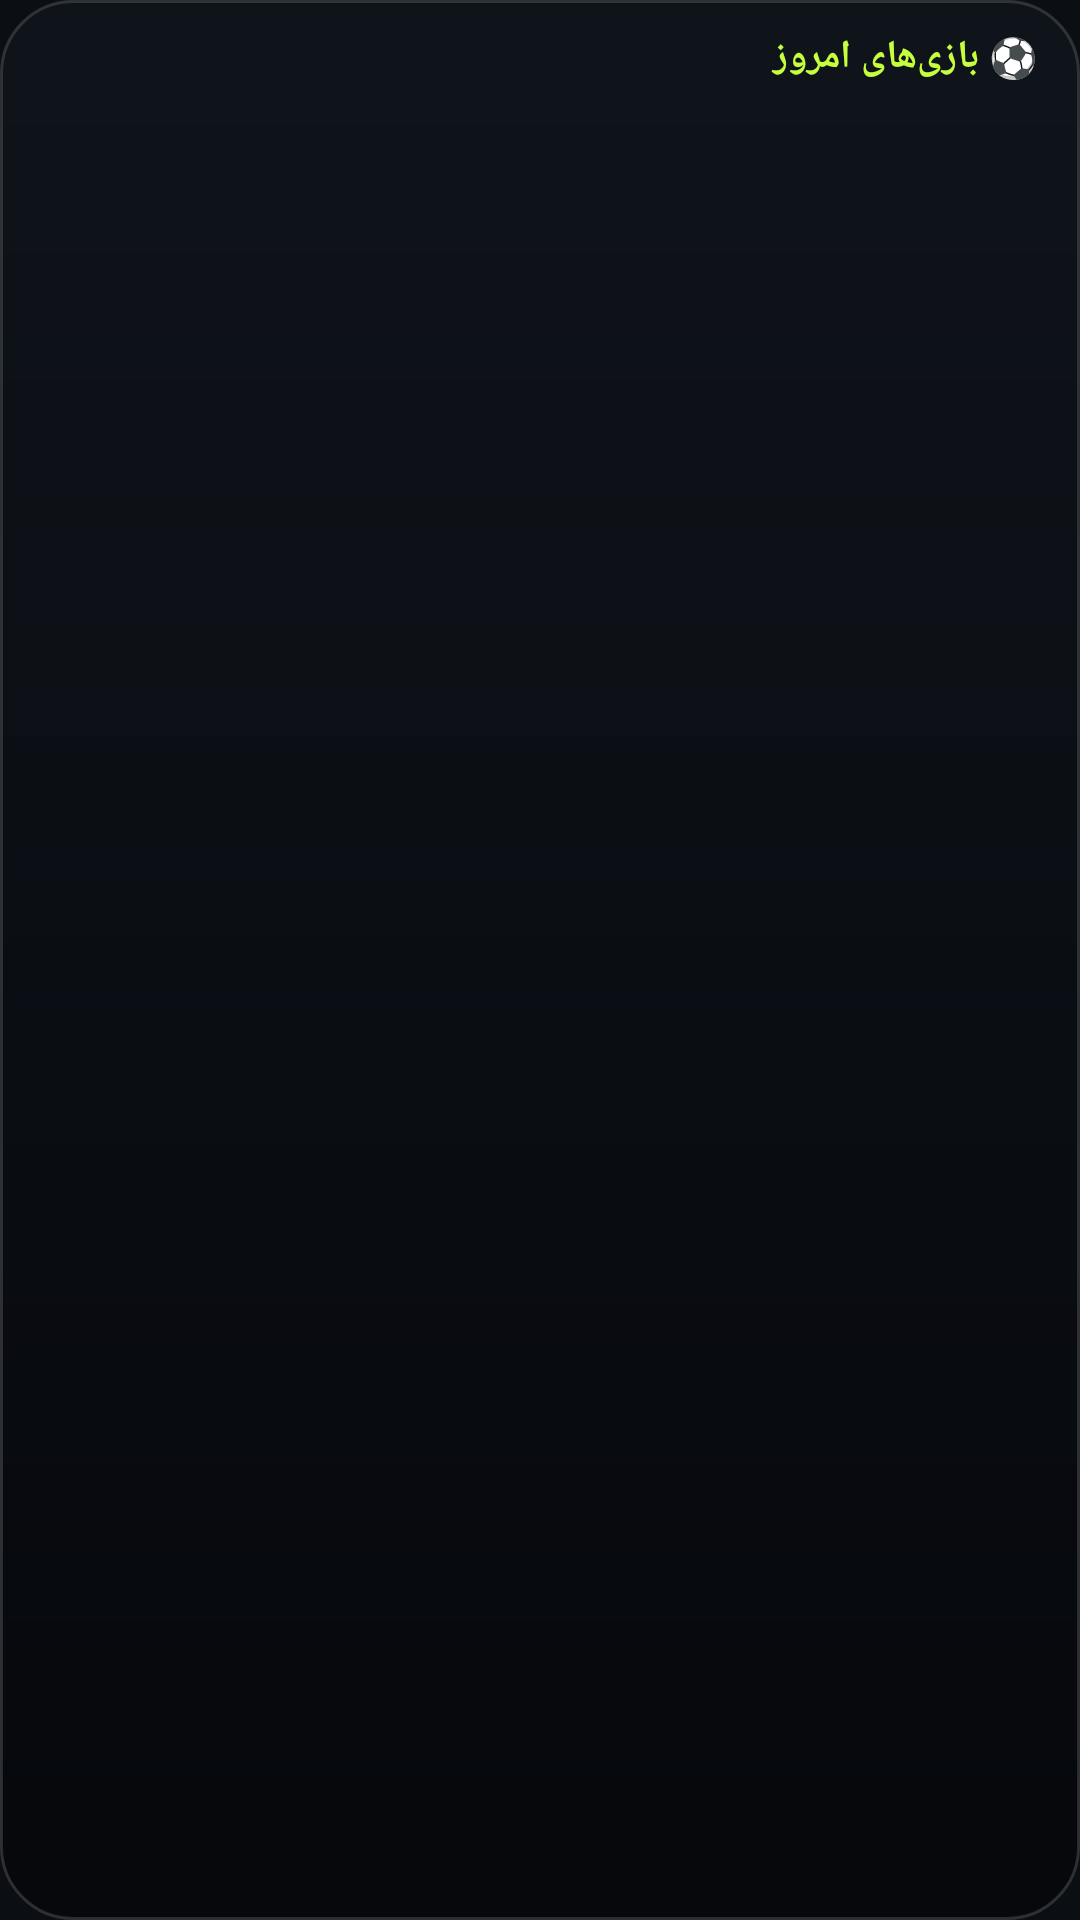

Produce the Android XML layout that renders to this screen, including the resource entries it uses.
<!-- AndroidManifest.xml: application theme Theme.GoalLive -->
<!-- res/layout/widget_today.xml -->
<?xml version="1.0" encoding="utf-8"?>
<FrameLayout xmlns:android="http://schemas.android.com/apk/res/android"
    android:id="@+id/widget_root"
    android:layout_width="match_parent"
    android:layout_height="match_parent">

    <ImageView
        android:layout_width="match_parent"
        android:layout_height="match_parent"
        android:scaleType="fitXY"
        android:src="@drawable/widget_today_bg" />

    <LinearLayout
        android:layout_width="match_parent"
        android:layout_height="match_parent"
        android:layoutDirection="rtl"
        android:orientation="vertical"
        android:paddingLeft="14dp"
        android:paddingTop="10dp"
        android:paddingRight="14dp"
        android:paddingBottom="8dp">

        <LinearLayout
            android:layout_width="match_parent"
            android:layout_height="wrap_content"
            android:gravity="center_vertical"
            android:orientation="horizontal">

            <TextView
                android:layout_width="0dp"
                android:layout_height="wrap_content"
                android:layout_weight="1"
                android:text="⚽ بازی‌های امروز"
                android:textColor="#C6FF3D"
                android:textSize="13sp"
                android:textStyle="bold" />

            <TextView
                android:id="@+id/t_updated"
                android:layout_width="wrap_content"
                android:layout_height="wrap_content"
                android:textColor="#8D97A3"
                android:textSize="11sp" />
        </LinearLayout>

        <TextView
            android:id="@+id/t_message"
            android:layout_width="match_parent"
            android:layout_height="0dp"
            android:layout_weight="1"
            android:gravity="center"
            android:textColor="#F3F6F8"
            android:textSize="13sp"
            android:visibility="gone" />

        <LinearLayout
            android:id="@+id/t_row0"
            android:layout_width="match_parent"
            android:layout_height="0dp"
            android:layout_weight="1"
            android:gravity="center_vertical"
            android:orientation="horizontal"
            android:visibility="gone">

            <TextView
                android:id="@+id/t_home0"
                android:layout_width="0dp"
                android:layout_height="wrap_content"
                android:layout_weight="1"
                android:ellipsize="end"
                android:gravity="end"
                android:maxLines="1"
                android:textColor="#F3F6F8"
                android:textSize="13sp"
                android:textStyle="bold" />

            <TextView
                android:id="@+id/t_mid0"
                android:layout_width="64dp"
                android:layout_height="wrap_content"
                android:gravity="center"
                android:maxLines="1"
                android:textColor="#F3F6F8"
                android:textDirection="ltr"
                android:textSize="14sp"
                android:textStyle="bold" />

            <TextView
                android:id="@+id/t_away0"
                android:layout_width="0dp"
                android:layout_height="wrap_content"
                android:layout_weight="1"
                android:ellipsize="end"
                android:gravity="start"
                android:maxLines="1"
                android:textColor="#F3F6F8"
                android:textSize="13sp"
                android:textStyle="bold" />
        </LinearLayout>

        <LinearLayout
            android:id="@+id/t_row1"
            android:layout_width="match_parent"
            android:layout_height="0dp"
            android:layout_weight="1"
            android:gravity="center_vertical"
            android:orientation="horizontal"
            android:visibility="gone">

            <TextView
                android:id="@+id/t_home1"
                android:layout_width="0dp"
                android:layout_height="wrap_content"
                android:layout_weight="1"
                android:ellipsize="end"
                android:gravity="end"
                android:maxLines="1"
                android:textColor="#F3F6F8"
                android:textSize="13sp"
                android:textStyle="bold" />

            <TextView
                android:id="@+id/t_mid1"
                android:layout_width="64dp"
                android:layout_height="wrap_content"
                android:gravity="center"
                android:maxLines="1"
                android:textColor="#F3F6F8"
                android:textDirection="ltr"
                android:textSize="14sp"
                android:textStyle="bold" />

            <TextView
                android:id="@+id/t_away1"
                android:layout_width="0dp"
                android:layout_height="wrap_content"
                android:layout_weight="1"
                android:ellipsize="end"
                android:gravity="start"
                android:maxLines="1"
                android:textColor="#F3F6F8"
                android:textSize="13sp"
                android:textStyle="bold" />
        </LinearLayout>

        <LinearLayout
            android:id="@+id/t_row2"
            android:layout_width="match_parent"
            android:layout_height="0dp"
            android:layout_weight="1"
            android:gravity="center_vertical"
            android:orientation="horizontal"
            android:visibility="gone">

            <TextView
                android:id="@+id/t_home2"
                android:layout_width="0dp"
                android:layout_height="wrap_content"
                android:layout_weight="1"
                android:ellipsize="end"
                android:gravity="end"
                android:maxLines="1"
                android:textColor="#F3F6F8"
                android:textSize="13sp"
                android:textStyle="bold" />

            <TextView
                android:id="@+id/t_mid2"
                android:layout_width="64dp"
                android:layout_height="wrap_content"
                android:gravity="center"
                android:maxLines="1"
                android:textColor="#F3F6F8"
                android:textDirection="ltr"
                android:textSize="14sp"
                android:textStyle="bold" />

            <TextView
                android:id="@+id/t_away2"
                android:layout_width="0dp"
                android:layout_height="wrap_content"
                android:layout_weight="1"
                android:ellipsize="end"
                android:gravity="start"
                android:maxLines="1"
                android:textColor="#F3F6F8"
                android:textSize="13sp"
                android:textStyle="bold" />
        </LinearLayout>

        <LinearLayout
            android:id="@+id/t_row3"
            android:layout_width="match_parent"
            android:layout_height="0dp"
            android:layout_weight="1"
            android:gravity="center_vertical"
            android:orientation="horizontal"
            android:visibility="gone">

            <TextView
                android:id="@+id/t_home3"
                android:layout_width="0dp"
                android:layout_height="wrap_content"
                android:layout_weight="1"
                android:ellipsize="end"
                android:gravity="end"
                android:maxLines="1"
                android:textColor="#F3F6F8"
                android:textSize="13sp"
                android:textStyle="bold" />

            <TextView
                android:id="@+id/t_mid3"
                android:layout_width="64dp"
                android:layout_height="wrap_content"
                android:gravity="center"
                android:maxLines="1"
                android:textColor="#F3F6F8"
                android:textDirection="ltr"
                android:textSize="14sp"
                android:textStyle="bold" />

            <TextView
                android:id="@+id/t_away3"
                android:layout_width="0dp"
                android:layout_height="wrap_content"
                android:layout_weight="1"
                android:ellipsize="end"
                android:gravity="start"
                android:maxLines="1"
                android:textColor="#F3F6F8"
                android:textSize="13sp"
                android:textStyle="bold" />
        </LinearLayout>

        <LinearLayout
            android:id="@+id/t_row4"
            android:layout_width="match_parent"
            android:layout_height="0dp"
            android:layout_weight="1"
            android:gravity="center_vertical"
            android:orientation="horizontal"
            android:visibility="gone">

            <TextView
                android:id="@+id/t_home4"
                android:layout_width="0dp"
                android:layout_height="wrap_content"
                android:layout_weight="1"
                android:ellipsize="end"
                android:gravity="end"
                android:maxLines="1"
                android:textColor="#F3F6F8"
                android:textSize="13sp"
                android:textStyle="bold" />

            <TextView
                android:id="@+id/t_mid4"
                android:layout_width="64dp"
                android:layout_height="wrap_content"
                android:gravity="center"
                android:maxLines="1"
                android:textColor="#F3F6F8"
                android:textDirection="ltr"
                android:textSize="14sp"
                android:textStyle="bold" />

            <TextView
                android:id="@+id/t_away4"
                android:layout_width="0dp"
                android:layout_height="wrap_content"
                android:layout_weight="1"
                android:ellipsize="end"
                android:gravity="start"
                android:maxLines="1"
                android:textColor="#F3F6F8"
                android:textSize="13sp"
                android:textStyle="bold" />
        </LinearLayout>

    </LinearLayout>
</FrameLayout>
<!-- resources referenced by this layout -->
<resources>
  <!-- drawable widget_today_bg (drawable) -->
  <?xml version="1.0" encoding="utf-8"?>
  <shape xmlns:android="http://schemas.android.com/apk/res/android" android:shape="rectangle">
      <gradient android:angle="270" android:startColor="#F00F141A" android:endColor="#F005070A" />
      <stroke android:width="1dp" android:color="#24FFFFFF" />
      <corners android:radius="24dp" />
  </shape>
  <style name="Theme.GoalLive" parent="android:Theme.Material.NoActionBar">
          <item name="android:windowBackground">@color/bg</item>
          <item name="android:statusBarColor">@android:color/transparent</item>
          <item name="android:navigationBarColor">@color/bg</item>
          <item name="android:windowLightStatusBar">false</item>
      </style>
  <color name="bg">#0B0F14</color>
</resources>
